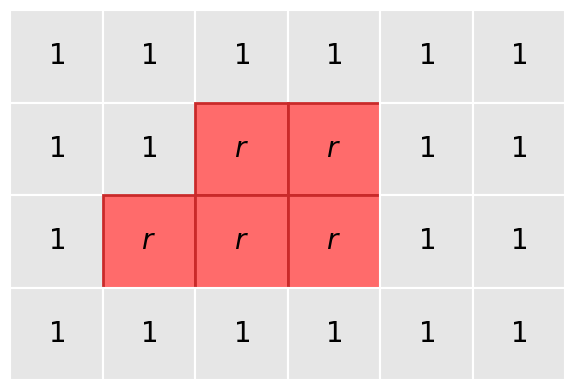

Reproduce this figure in Python.
import matplotlib.pyplot as plt
import matplotlib.patches as patches
import numpy as np

# Grid settings
rows = 4
cols = 6
cell_size = 1.0

# Define cell types: 0 for Wild-type, 1 for Mutant
# Let's create a random looking distribution or a specific pattern
grid_data = np.zeros((rows, cols), dtype=int)

# Set some specific cells as mutants (creating a cluster typically seen in expansion)
mutant_locations = [(1, 2), (1, 3), (2, 2), (2, 3), (2,1)]
for r, c in mutant_locations:
    grid_data[r, c] = 1

# Colors
color_wt = '#e6e6e6'  # Light grey for Wild-type
color_mut = '#FF6B6B' # Soft red for Mutant
text_color = 'black'

# Create figure
fig, ax = plt.subplots(figsize=(6, 4))

# Draw the grid
for r in range(rows):
    for c in range(cols):
        # Determine color and label based on type
        if grid_data[r, c] == 1:
            face_color = color_mut
            label = r'$r$' # Proliferative advantage r or lambda
            
            # Optional: Add a subtle glow or darker border for mutants
            edge_color = '#c92a2a'
            line_width = 2
        else:
            face_color = color_wt
            label = '$1$'
            edge_color = 'white'
            line_width = 1.5
        
        # Create a rectangle (cell)
        # Note: matplotlib coords (x,y) correspond to (col, row)
        # We invert row index so row 0 is at top
        rect = patches.Rectangle(
            (c * cell_size, (rows - 1 - r) * cell_size), 
            cell_size, cell_size, 
            linewidth=line_width, 
            edgecolor=edge_color, 
            facecolor=face_color
        )
        ax.add_patch(rect)
        
        # Add text label in center
        cx = c * cell_size + cell_size / 2
        cy = (rows - 1 - r) * cell_size + cell_size / 2
        ax.text(cx, cy, label, ha='center', va='center', fontsize=20, color=text_color, fontweight='bold')

# Set limits and aspect
ax.set_xlim(0, cols * cell_size)
ax.set_ylim(0, rows * cell_size)
ax.set_aspect('equal')

# Remove axes ticks and labels for a clean look
ax.axis('off')

# Add a title or legend-like annotation if desired (Optional)
# plt.title("Stochastic Spatial Model: Grid Topology", fontsize=14)

# Save the figure with transparent background
plt.tight_layout()
plt.savefig('cell_grid.png', dpi=300, transparent=True)
plt.show()